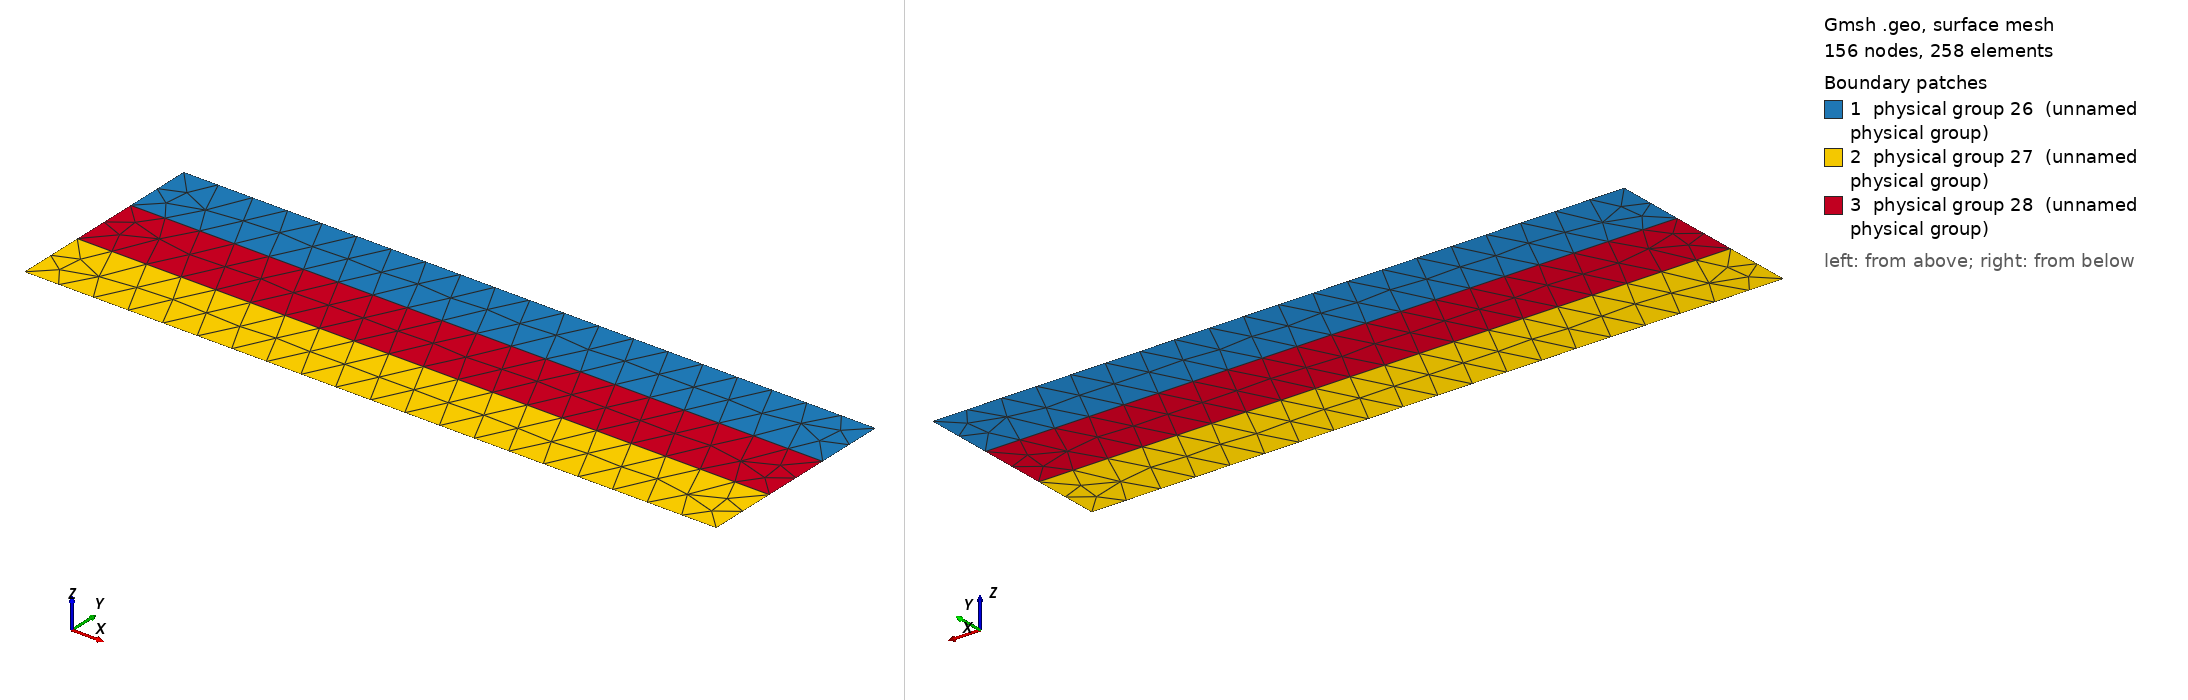

Gmsh geometry script, surface-meshed: 156 nodes, 258 surface elements. Boundary patches (legend numbers): 1 physical group 26 (unnamed physical group), 2 physical group 27 (unnamed physical group), 3 physical group 28 (unnamed physical group). Left view from above one corner, right view from below the opposite corner. Legend entries are the model's physical surfaces. The drawing asked Gmsh for element sizes between 1% and 20% of the model's largest extent; the script's own settings can give other sizes.

=== heat.geo (drawn) ===
cl__1 = 1;
cl__2 = 0.3;
Point(1) = {0, 0, 0, 0.05};
Point(2) = {0, 0.1, 0, 0.05};
Point(3) = {0, 0.2, 0, 0.05};
Point(4) = {0, 0.3, 0, 0.05};
Point(5) = {1, 0, 0, 0.05};
Point(6) = {1, 0.1, 0, 0.05};
Point(7) = {1, 0.2, 0, 0.05};
Point(8) = {1, 0.3, 0, 0.05};

Line(1) = {1, 2};
Line(2) = {2, 3};
Line(3) = {3, 4};
Line(4) = {4, 8};
Line(5) = {1, 5};
Line(6) = {5, 6};
Line(7) = {6, 7};
Line(8) = {7, 8};
Line(9) = {2, 6};
Line(10) = {3, 7};


Line Loop(11) = {3, 4, -8, -10};
Plane Surface(12) = {11};
Line Loop(13) = {1, 9, -6, -5};
Plane Surface(14) = {13};
Line Loop(15) = {10, -7, -9, 2};
Plane Surface(16) = {15};


Physical Line("in hot") = {3};
Physical Line("in cold") = {6};
Physical Line("out hot") = {8};
Physical Line("out cold") = {1};
Physical Line(22) = {4};
Physical Line(23) = {10};
Physical Line(24) = {9};
Physical Line(25) = {5};

Physical Surface(26) = {12};
Physical Surface(27) = {14};
Physical Surface(28) = {16};
